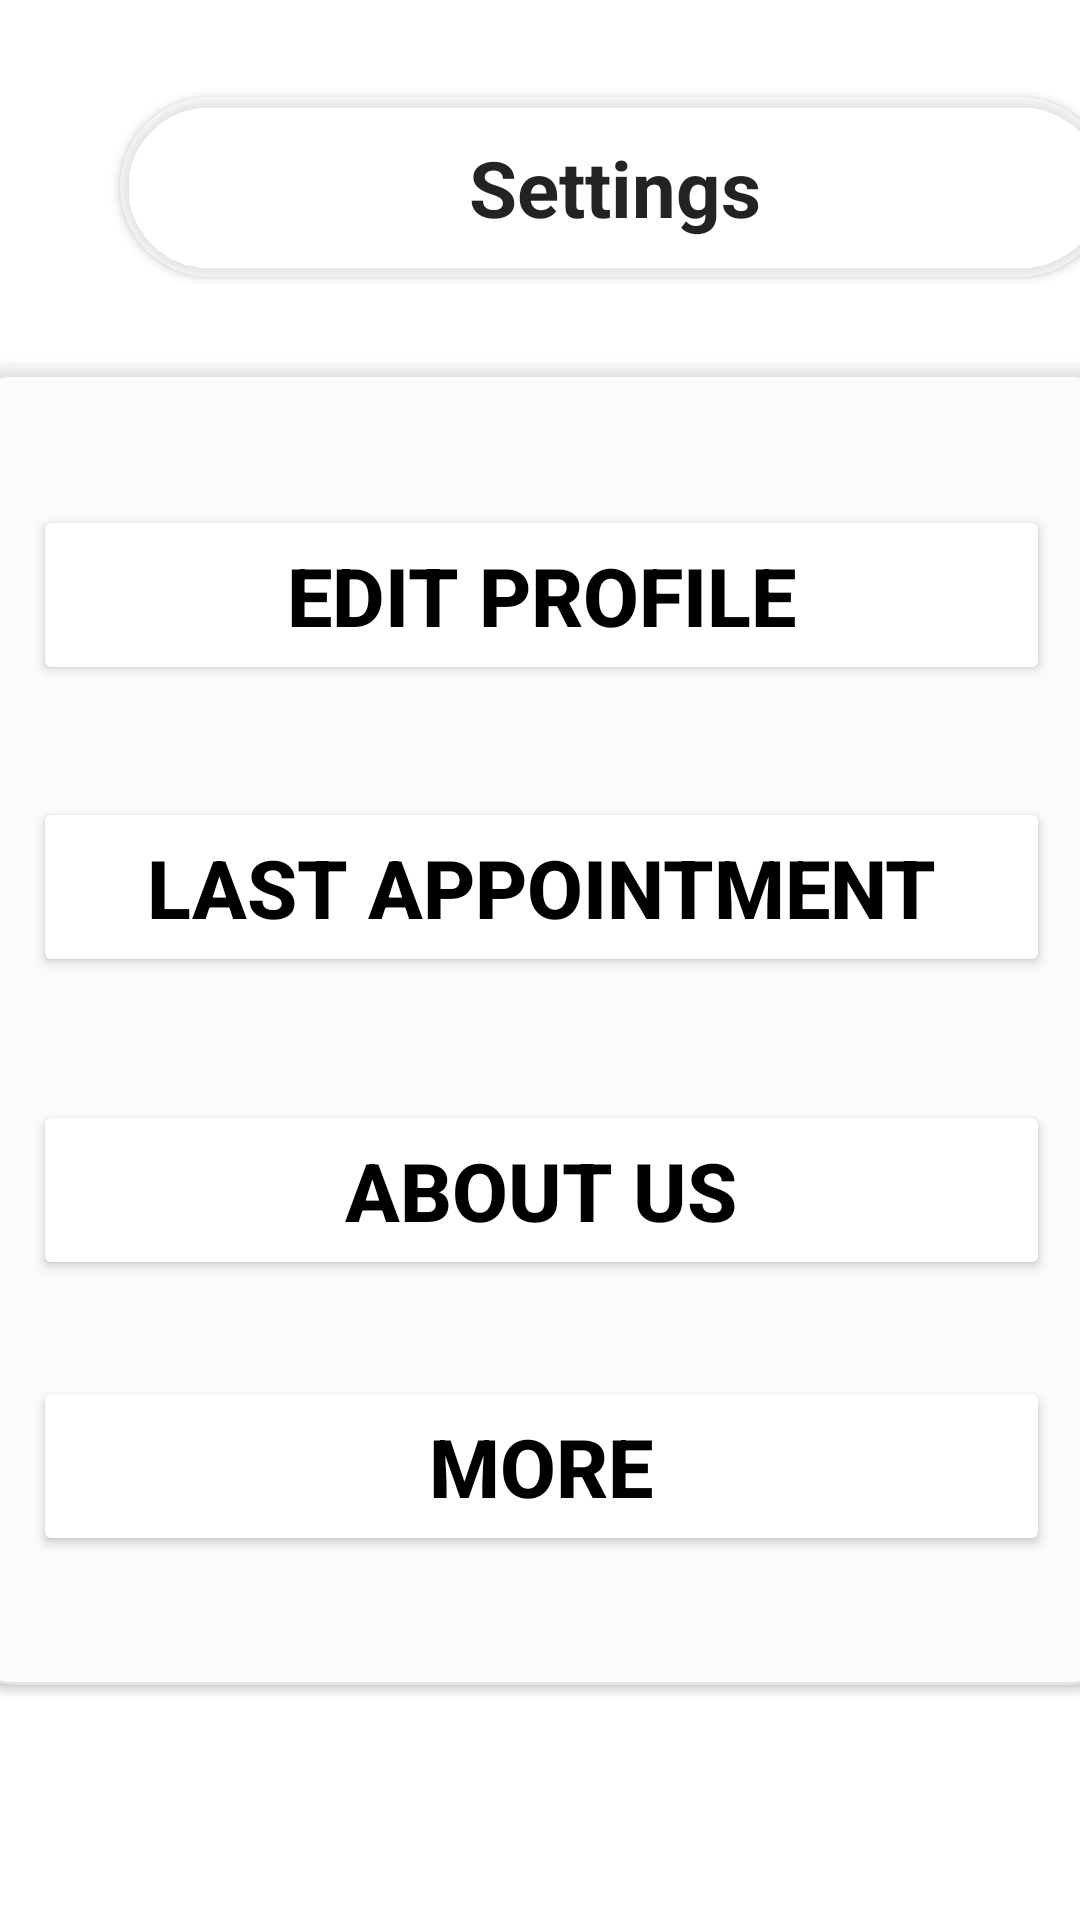

Produce the Android XML layout that renders to this screen, including the resource entries it uses.
<!-- AndroidManifest.xml: application theme Theme.QueueManagement -->
<!-- res/layout/activity_settings.xml -->
<?xml version="1.0" encoding="utf-8"?>
<androidx.constraintlayout.widget.ConstraintLayout xmlns:android="http://schemas.android.com/apk/res/android"
    xmlns:app="http://schemas.android.com/apk/res-auto"
    xmlns:tools="http://schemas.android.com/tools"
    android:layout_width="match_parent"
    android:layout_height="match_parent"
    android:background="@drawable/background"
    tools:context=".Settings">

    <androidx.cardview.widget.CardView
        android:id="@+id/cSetting"
        android:layout_width="330dp"
        android:layout_height="60dp"
        android:layout_marginStart="40dp"
        android:layout_marginEnd="40dp"
        android:textAlignment="center"
        app:cardBackgroundColor="#7EFFFFFF"
        app:cardCornerRadius="60dp"
        app:layout_constraintBottom_toBottomOf="parent"
        app:layout_constraintEnd_toEndOf="parent"
        app:layout_constraintHorizontal_bias="0.0"
        app:layout_constraintStart_toStartOf="parent"
        app:layout_constraintTop_toTopOf="parent"
        app:layout_constraintVertical_bias="0.056">

        <androidx.constraintlayout.widget.ConstraintLayout
            android:layout_width="match_parent"
            android:layout_height="match_parent">

            <TextView
                android:id="@+id/textView6"
                android:layout_width="wrap_content"
                android:layout_height="wrap_content"
                android:text="Settings"
                android:textAlignment="center"
                android:textColor="#232323"
                android:textSize="26sp"
                android:textStyle="bold"
                app:layout_constraintBottom_toBottomOf="parent"
                app:layout_constraintEnd_toEndOf="parent"
                app:layout_constraintStart_toStartOf="parent"
                app:layout_constraintTop_toTopOf="parent" />

        </androidx.constraintlayout.widget.ConstraintLayout>
    </androidx.cardview.widget.CardView>

    <androidx.cardview.widget.CardView
        android:id="@+id/rSettings"
        android:layout_width="409dp"
        android:layout_height="440dp"
        app:cardBackgroundColor="#7DFFFFFF"
        app:cardCornerRadius="30dp"
        app:layout_constraintBottom_toBottomOf="parent"
        app:layout_constraintEnd_toEndOf="parent"
        app:layout_constraintStart_toStartOf="parent"
        app:layout_constraintTop_toTopOf="parent"
        app:layout_constraintVertical_bias="0.608">

        <androidx.constraintlayout.widget.ConstraintLayout
            android:layout_width="match_parent"
            android:layout_height="match_parent">

            <Button
                android:id="@+id/rProfile"
                android:layout_width="match_parent"
                android:layout_height="60dp"
                android:layout_marginStart="35dp"
                android:layout_marginTop="10dp"
                android:layout_marginEnd="35dp"
                android:backgroundTint="#FFFFFF"
                android:text="Edit Profile"
                android:textAlignment="center"
                android:textColor="#000000"
                android:textSize="27sp"
                android:textStyle="bold"
                app:cornerRadius="30dp"
                app:layout_constraintBottom_toBottomOf="parent"
                app:layout_constraintEnd_toEndOf="parent"
                app:layout_constraintHorizontal_bias="1.0"
                app:layout_constraintStart_toStartOf="parent"
                app:layout_constraintTop_toTopOf="parent"
                app:layout_constraintVertical_bias="0.099" />

            <Button
                android:id="@+id/rHistory"
                android:layout_width="match_parent"
                android:layout_height="60dp"
                android:layout_marginStart="35dp"
                android:layout_marginTop="20dp"
                android:layout_marginEnd="35dp"
                android:backgroundTint="#FFFFFF"
                android:text="Last Appointment"
                android:textAlignment="center"
                android:textColor="#000000"
                android:textSize="27sp"
                android:textStyle="bold"
                app:cornerRadius="30dp"
                app:layout_constraintBottom_toBottomOf="parent"
                app:layout_constraintEnd_toEndOf="parent"
                app:layout_constraintHorizontal_bias="0.0"
                app:layout_constraintStart_toStartOf="parent"
                app:layout_constraintTop_toTopOf="parent"
                app:layout_constraintVertical_bias="0.344" />

            <Button
                android:id="@+id/rMore"
                android:layout_width="match_parent"
                android:layout_height="60dp"
                android:layout_marginStart="35dp"
                android:layout_marginTop="40dp"
                android:layout_marginEnd="35dp"
                android:backgroundTint="#FFFFFF"
                android:text="More"
                android:textAlignment="center"
                android:textColor="#000000"
                android:textSize="27sp"
                android:textStyle="bold"
                app:cornerRadius="30dp"
                app:layout_constraintBottom_toBottomOf="parent"
                app:layout_constraintEnd_toEndOf="parent"
                app:layout_constraintHorizontal_bias="0.0"
                app:layout_constraintStart_toStartOf="parent"
                app:layout_constraintTop_toTopOf="parent"
                app:layout_constraintVertical_bias="0.874" />

            <Button
                android:id="@+id/rHelp"
                android:layout_width="match_parent"
                android:layout_height="60dp"
                android:layout_marginStart="35dp"
                android:layout_marginTop="30dp"
                android:layout_marginEnd="35dp"
                android:backgroundTint="#FFFFFF"
                android:text="About us"
                android:textAlignment="center"
                android:textColor="#000000"
                android:textSize="27sp"
                android:textStyle="bold"
                app:cornerRadius="30dp"
                app:layout_constraintBottom_toBottomOf="parent"
                app:layout_constraintEnd_toEndOf="parent"
                app:layout_constraintHorizontal_bias="0.0"
                app:layout_constraintStart_toStartOf="parent"
                app:layout_constraintTop_toTopOf="parent"
                app:layout_constraintVertical_bias="0.614" />

        </androidx.constraintlayout.widget.ConstraintLayout>
    </androidx.cardview.widget.CardView>

</androidx.constraintlayout.widget.ConstraintLayout>
<!-- resources referenced by this layout -->
<resources>
  <style name="Theme.QueueManagement" parent="Theme.MaterialComponents.DayNight.NoActionBar">
          
          <item name="colorPrimary">@color/purple_500</item>
          <item name="colorPrimaryVariant">@color/material_on_background_emphasis_high_type</item>
          <item name="colorOnPrimary">@color/white</item>
          
          <item name="colorSecondary">@color/teal_200</item>
          <item name="colorSecondaryVariant">@color/teal_700</item>
          <item name="colorOnSecondary">@color/black</item>
          
          <item name="android:statusBarColor">?attr/colorPrimaryVariant</item>
          
      </style>
  <!-- not gathered from this repository: default colours our renderer supplied (Android Studio template values) -->
  <color name="purple_500">#FF6200EE</color>
  <color name="teal_200">#FF03DAC5</color>
  <color name="teal_700">#FF018786</color>
  <color name="black">#FF000000</color>
  <color name="white">#FFFFFFFF</color>
</resources>
